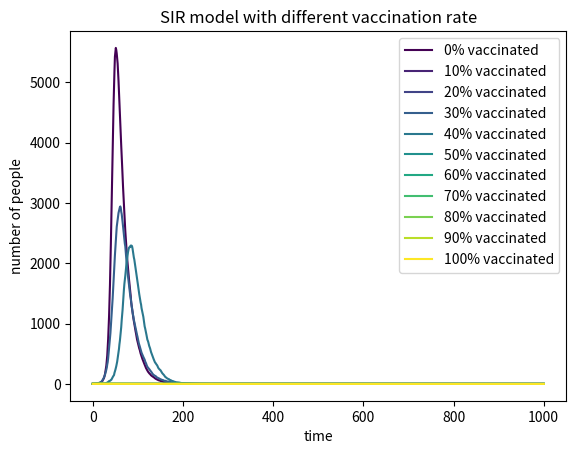

The script that saved this image:
import numpy as np
import matplotlib.pyplot as plt
from matplotlib import cm #import certain libraries
N=10000
vaccine_percentage=[0,0.1,0.2,0.3,0.4,0.5,0.6,0.7,0.8,0.9,1] #make a list for vaccine percentage.
for k in vaccine_percentage: #use for loop to traverse every value in the list
    vaccine=int(N*k)
    infected=1
    if N-infected-vaccine>0:
        susceptible=N-infected-vaccine
    else:
        susceptible=0 #Make sure that the value is positive for every k
    
    recovered=0
    beta=0.3
    gama=0.05 #set variables for given information
    S=[susceptible]
    I=[infected]
    R=[recovered] #Create lists to record the number of people who are susceptible, infected or recovered.
    
    for i in range (1000): #set a 1000 times loops
        infected_probability=beta*I[-1]/N
        updated_infected=np.random.choice(range(2),S[-1],p=[1-infected_probability,infected_probability]).sum()
        updated_recovery=np.random.choice(range(2),I[-1],p=[1-gama,gama]).sum() #calculate the number of people who are infected right now or recovered right now
        
        actual_susceptible=S[-1]-updated_infected
        actual_infected=I[-1]+updated_infected-updated_recovery
        actual_recovered=R[-1]+updated_recovery #calculate the actual number of people who are susceptible, infected, recovered for now.
        S.append(actual_susceptible)
        I.append(actual_infected)
        R.append(actual_recovered) #add the actual number to the list
    color_value = int(255*k) #Set gradients colour when k increases
    plt.plot(I, label=f'{int(k*100)}% vaccinated', color=cm.viridis(color_value)) #draw the plot and add the label corresponding to the k value at present
        
    
plt.xlabel('time')
plt.ylabel('number of people')
plt.title('SIR model with different vaccination rate')
plt.legend() #Set x,y label, title and legend for the chart.
plt.show()